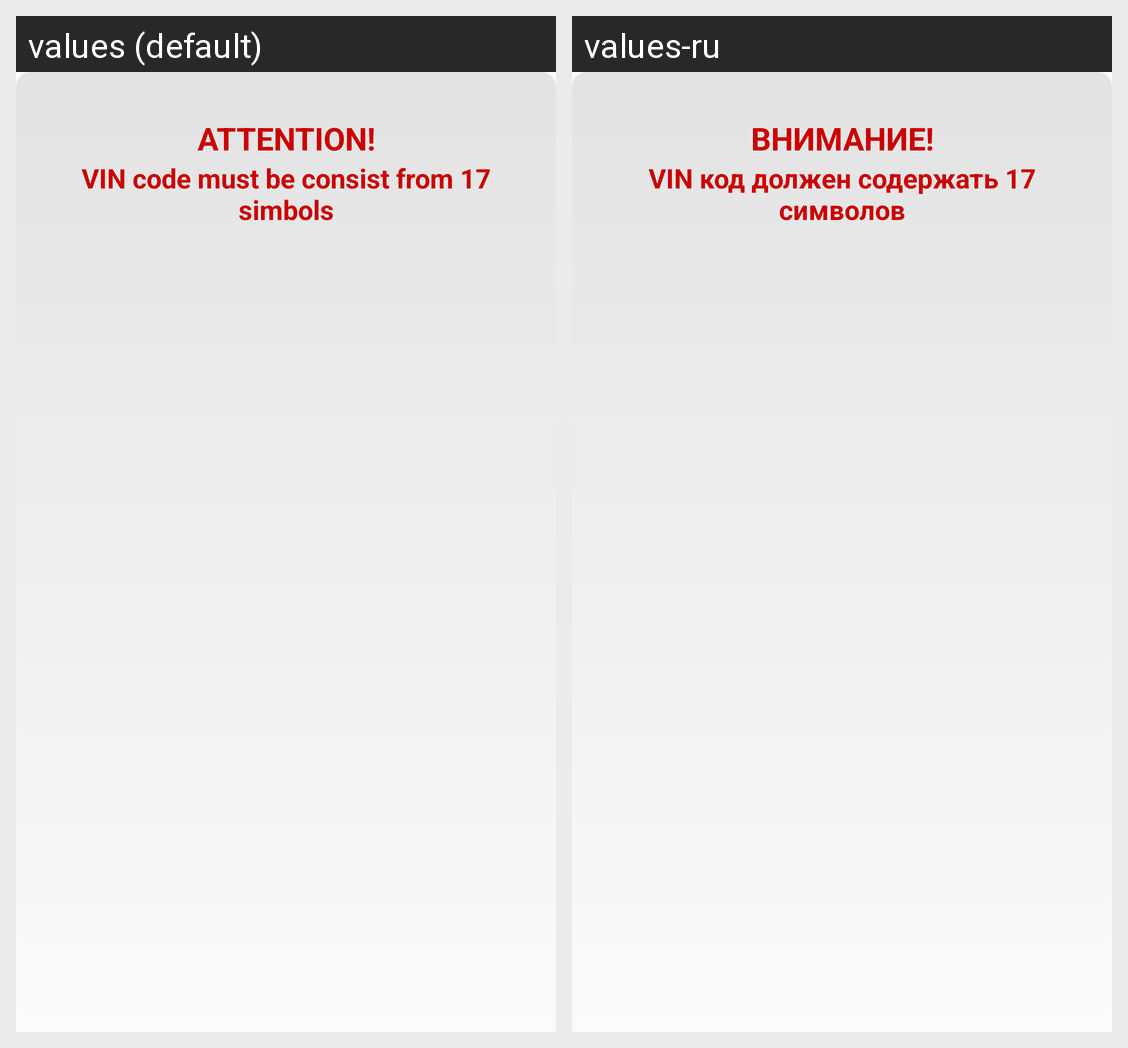

Translations of the strings shown on this Android screen, per locale in the grid:
Android screen res/layout/toast_layout.xml rendered under 2 locales, left to right: values (default), values-ru. Device: Nexus 5 (rendered at 1080×1920; each locale shown at half size, 540×960, under a caption strip naming it); theme AppTheme.
Strings drawn on this screen, with the default value and each locale's value (text and hints the layout hard-codes, and strings that could not be matched under every locale, appear in the picture but are not listed):

message1
  values: ATTENTION!
  values-ru: ВНИМАНИЕ!

message
  values: VIN code must be consist from 17 simbols
  values-ru: VIN код должен содержать 17 символов
